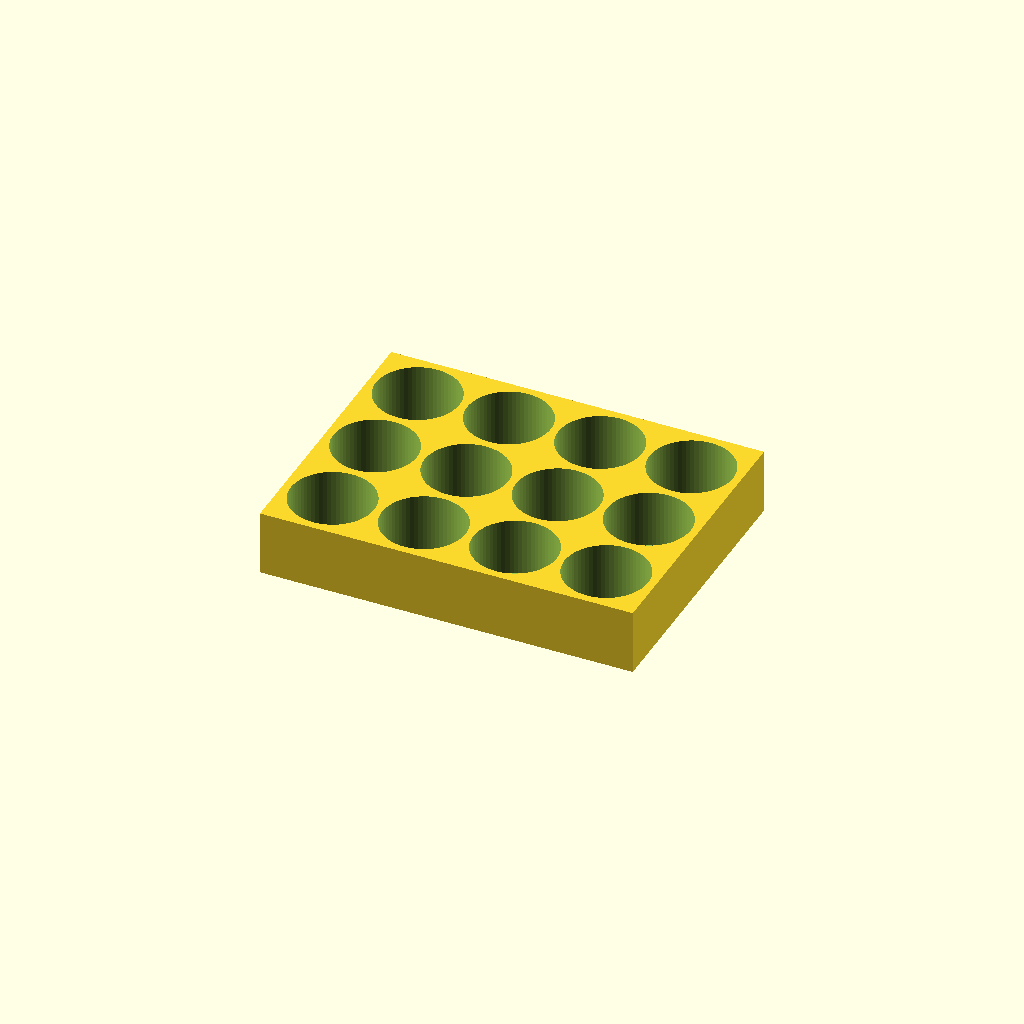
Cell 1: rendered with the file's own defaults.
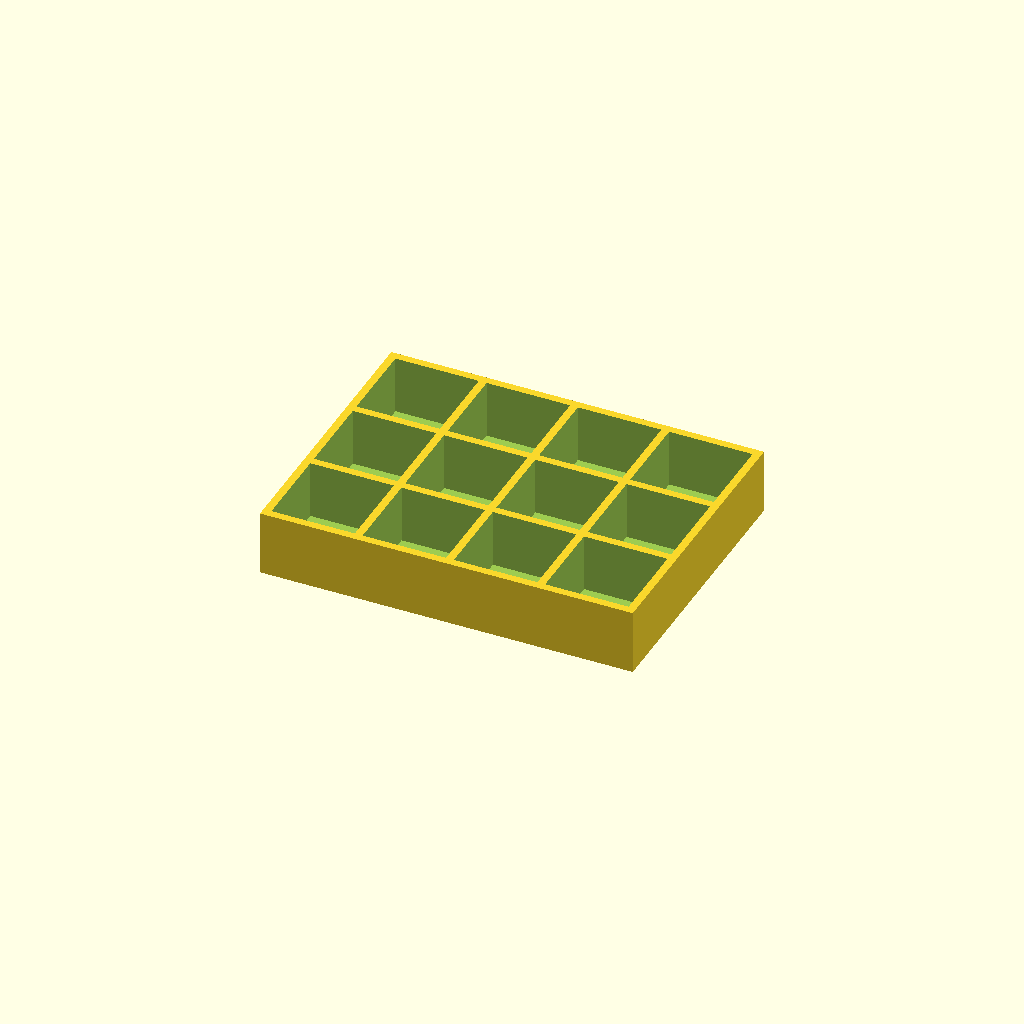
Cell 2: the same model with hole_shape = 0.
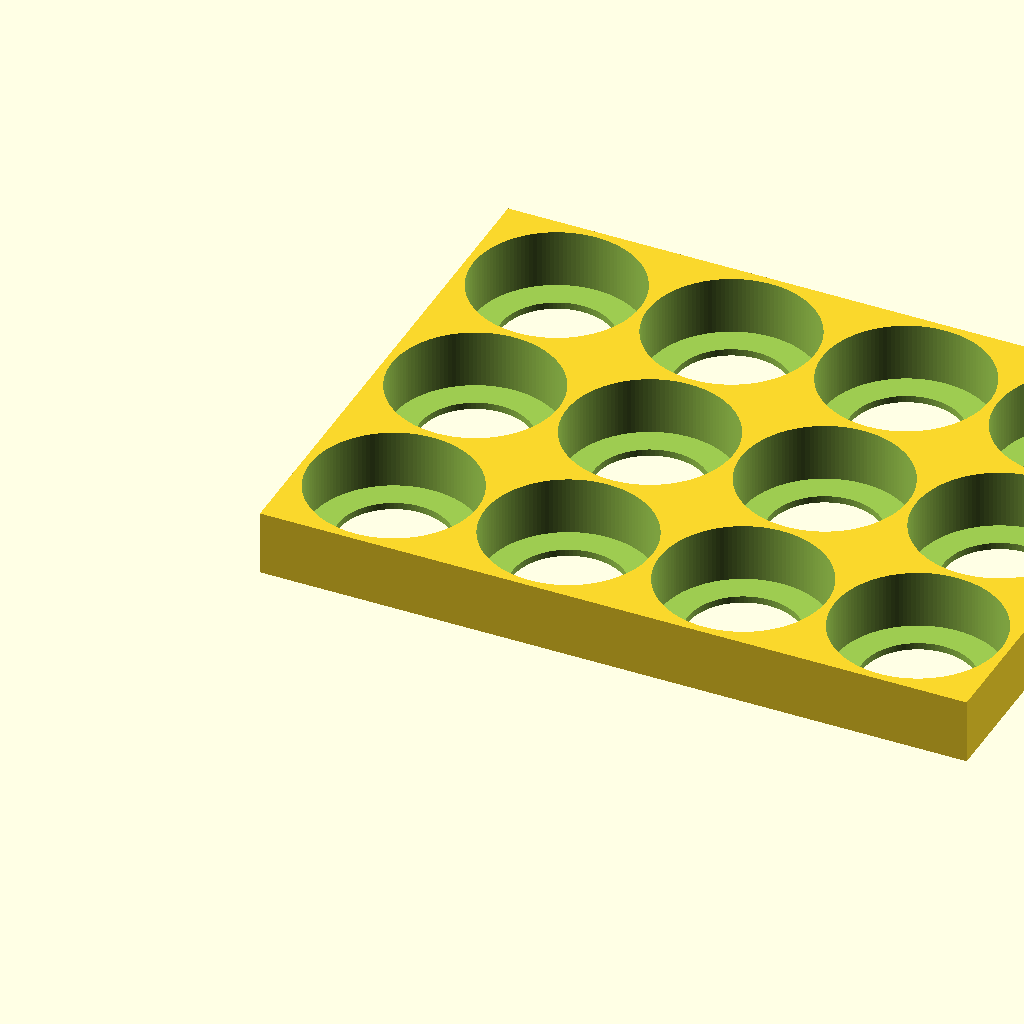
Cell 3: the same model with hole_size = 43.
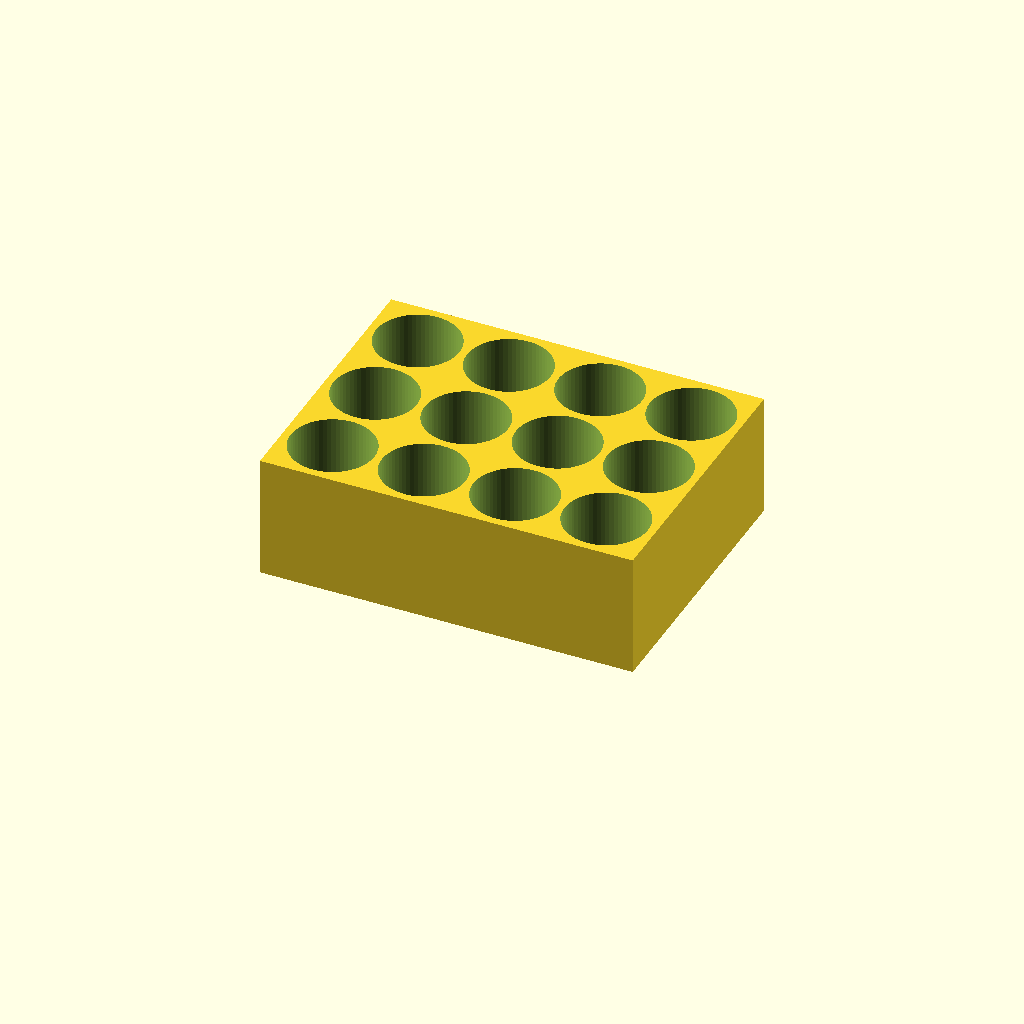
Cell 4 — hole_depth set to 30, the other parameters unchanged.
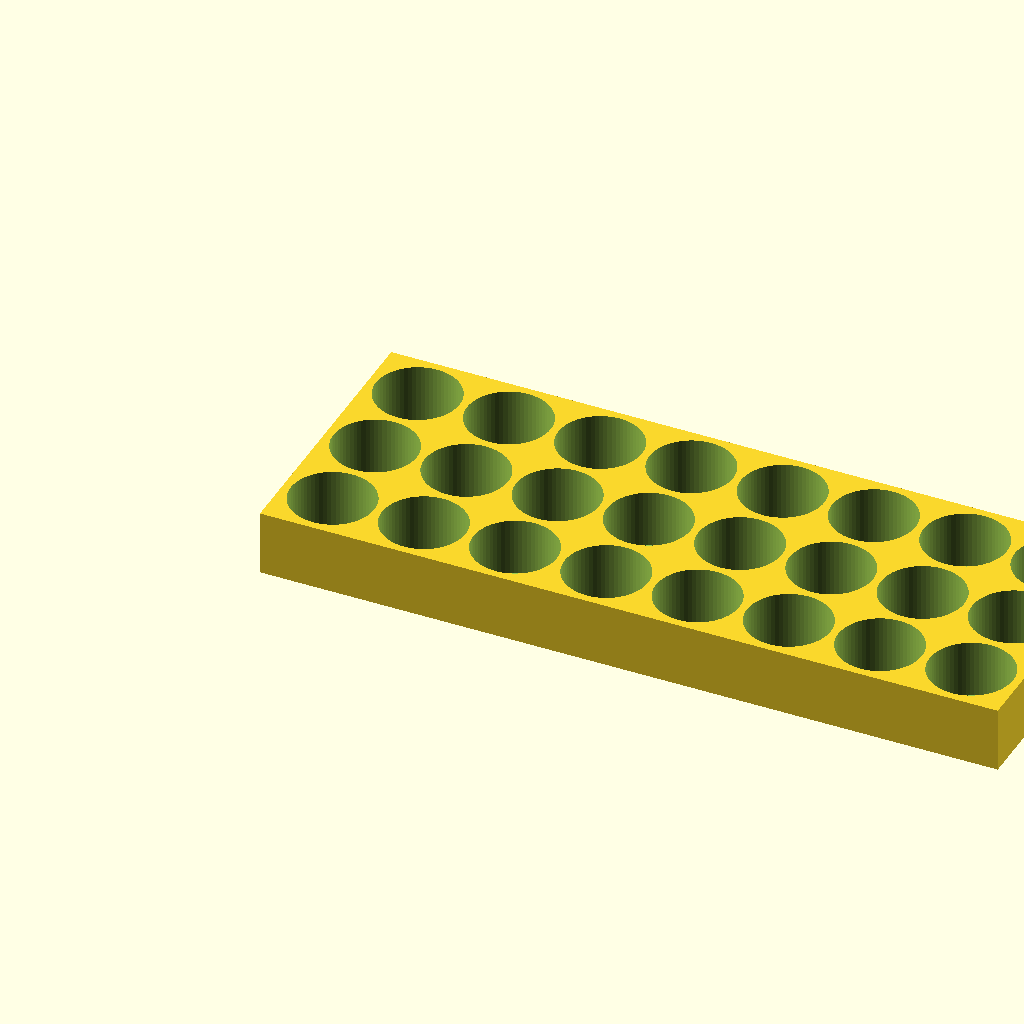
Cell 5: the same model with rows = 8.
One fixed orthographic camera (rotation 55°, 0°, 25°; colour scheme Cornfield) for every cell.
OpenSCAD source file macos/system/library/openscad/0351_Customizable_vial_rack_with_drain_holes.scad:
// [FL_INDEX: keywords="openscad, 3d_parametric, Customizable_vial_rack_with_drain_holes, csg_solid" | COT="Parametric OpenSCAD design from 3DCodeverse"]
// Title: Customizable vial rack with drain holes

//design and code by emanresu (http://www.thingiverse.com/Emanresu)
//This code generates a rack with round or square holes.

/* [Global] */

//round or square holes?
hole_shape=1; //[1:Round,0:Square]
//length of edge/diameter if square/round holes (mm)
hole_size=21.5;
//depth of hole (mm)
hole_depth=15;
//number of rows along the x axis
rows=4;
//number of columns along the y axis
columns=3;
//space between holes (mm)
spacing=2;
//thickness of bottom layer (mm)
bottom_thick=1.75;
//punchouts in bottom of holes?
hole_punch=1;  //[1:yes, 0:no]

/* [Hidden] */

//set openSCAD resolution
$fa=1;
$fs=1;


//takes an appropriately sized block and removes an array of holes
difference() {
	//main body
	cube(size=[rows*(hole_size+spacing)+spacing, columns*(hole_size+spacing)+spacing, bottom_thick+hole_depth], center=false);
	//holes
	holes(hole_shape,hole_size,hole_depth,rows,columns,spacing,bottom_thick);
}



module holes(hole_shape,hole_size,hole_depth,rows,columns,spacing,bottom_thick) {
	//This module generates an array of holes with one corner at the origin
	//moves the array of holes to be alligned with a non-centered cube later
	//moves corner of array to origin, raises holes by bottom_thick
	translate([hole_size/2+spacing, hole_size/2+spacing, hole_depth/2+bottom_thick+0.5]) {
		//generating rows and columns of holes
		//columns are Y axis
		for (b=[0:columns-1]) {
			//rows are X axis
			for (i=[0:rows-1]) {
				translate([i*(hole_size+spacing), b*(hole_size+spacing), 0]) {
					//square or round holes?
					//value of 1 = circles
					if (hole_shape==1) {
						cylinder(r=hole_size/2, h=hole_depth+1, center=true);
					}
					//any value not equal to 1 generates square holes
					else {cube(size=[hole_size, hole_size, hole_depth+1], center=true);
					}
				if(hole_punch==1){
				translate([0,0,bottom_thick*-5])
					cylinder(r=hole_size/3,h=bottom_thick*20, center=true);
						}
					
				}
			}
		}	
	}
}
Customizer parameters (derived from the source; name, type, default, range or options):
hole_shape: number, default 1, options 1, 0
hole_size: number, default 21.5
hole_depth: number, default 15
rows: number, default 4
columns: number, default 3
spacing: number, default 2
bottom_thick: number, default 1.75
hole_punch: number, default 1, options 1, 0
